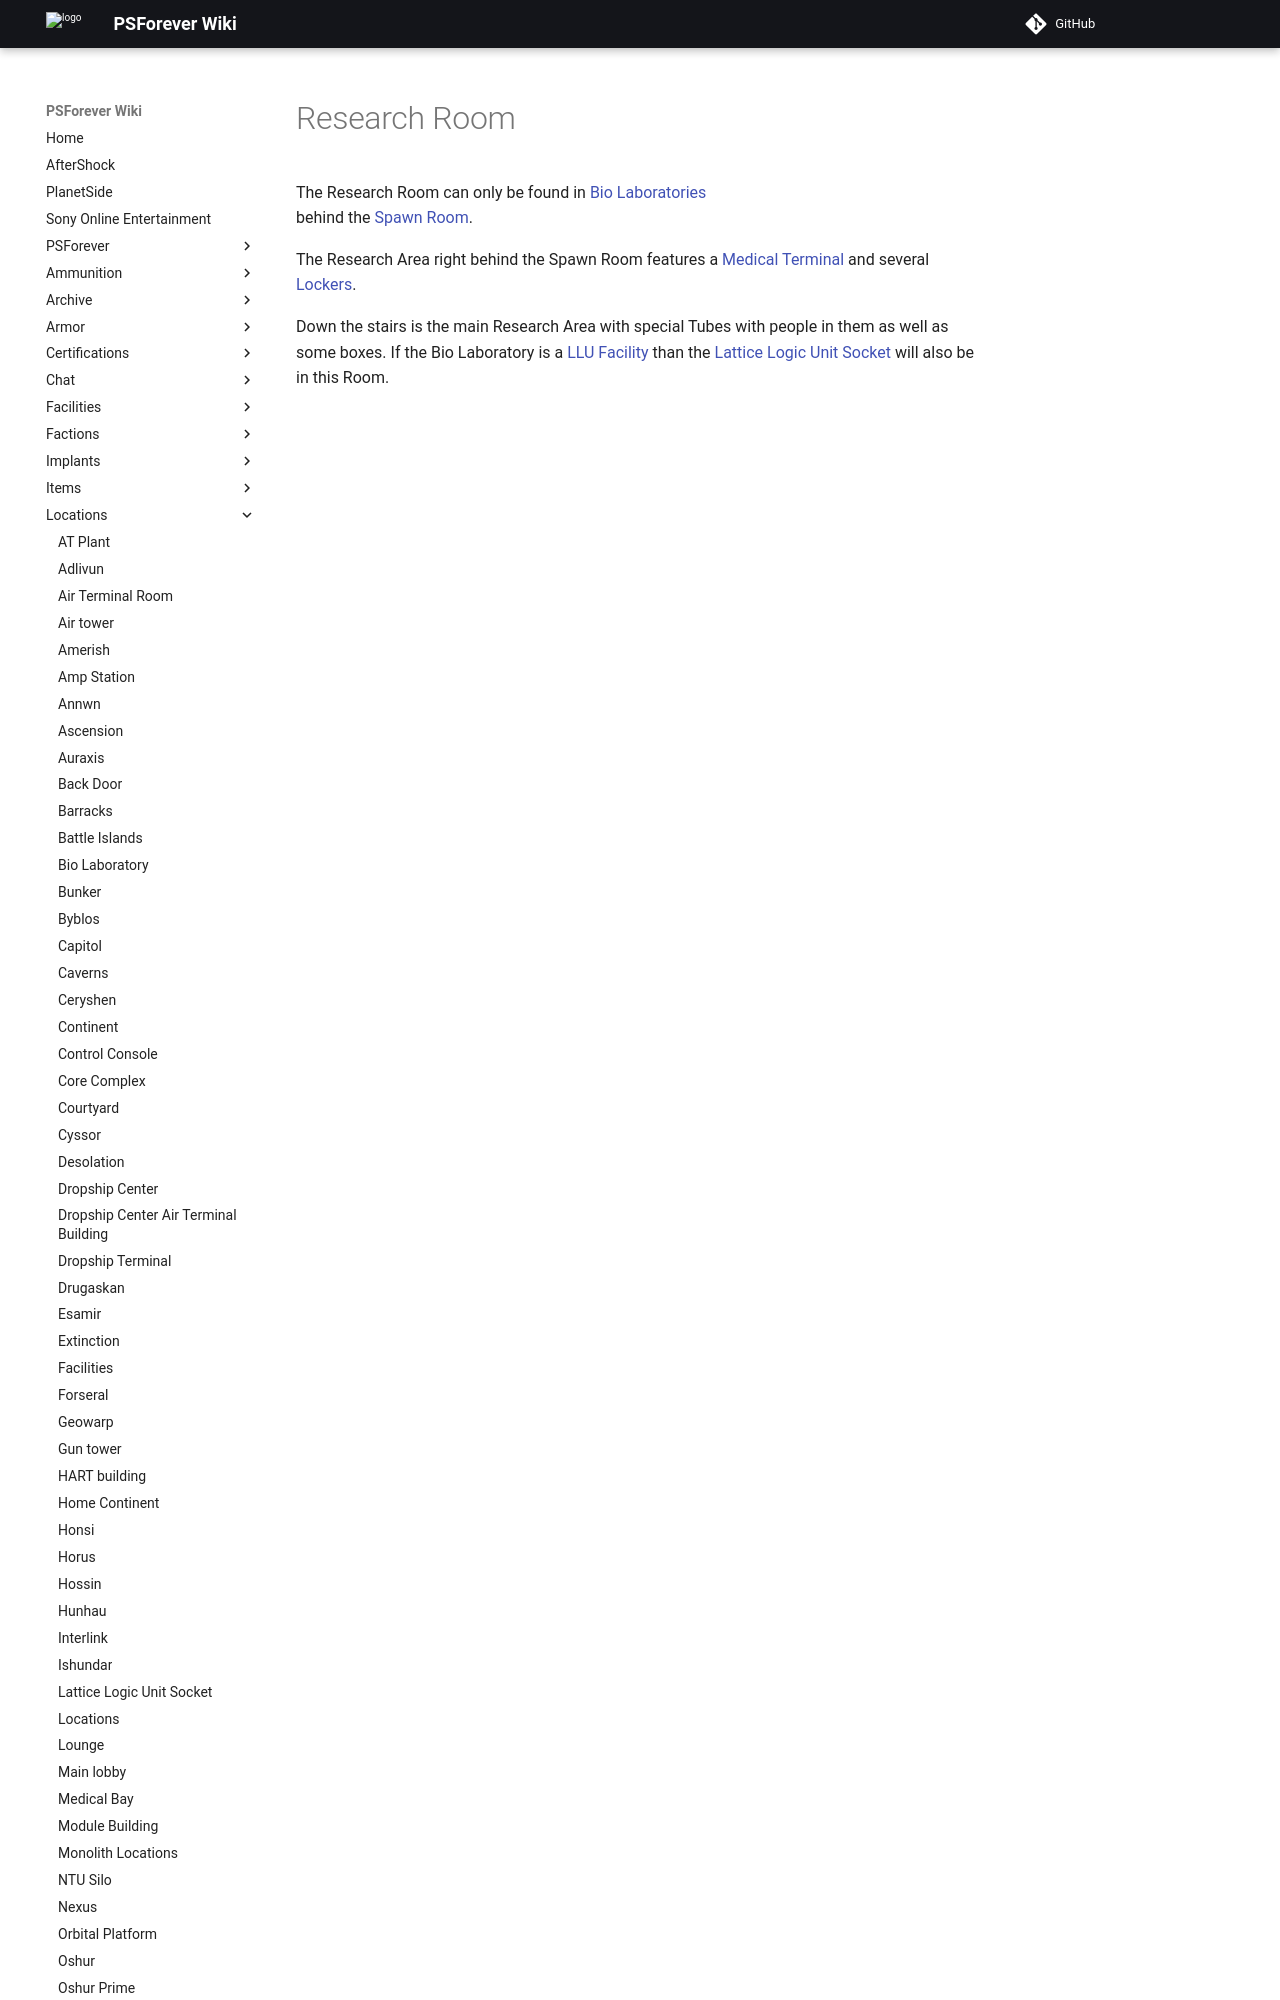

repository: psforever/wiki · page: locations/Research_Room/index.html · generator: mkdocs

# Research Room

![](../images/BioLabResearchRoom.jpg){ class="figure" }

The Research Room can
only be found in [Bio Laboratories](Bio_Laboratory.md) behind the
[Spawn Room](Spawn_Room.md).

The Research Area right behind the Spawn Room features a
[Medical Terminal](../items/Medical_Terminal.md) and several
[Lockers](../items/Lockers.md).
